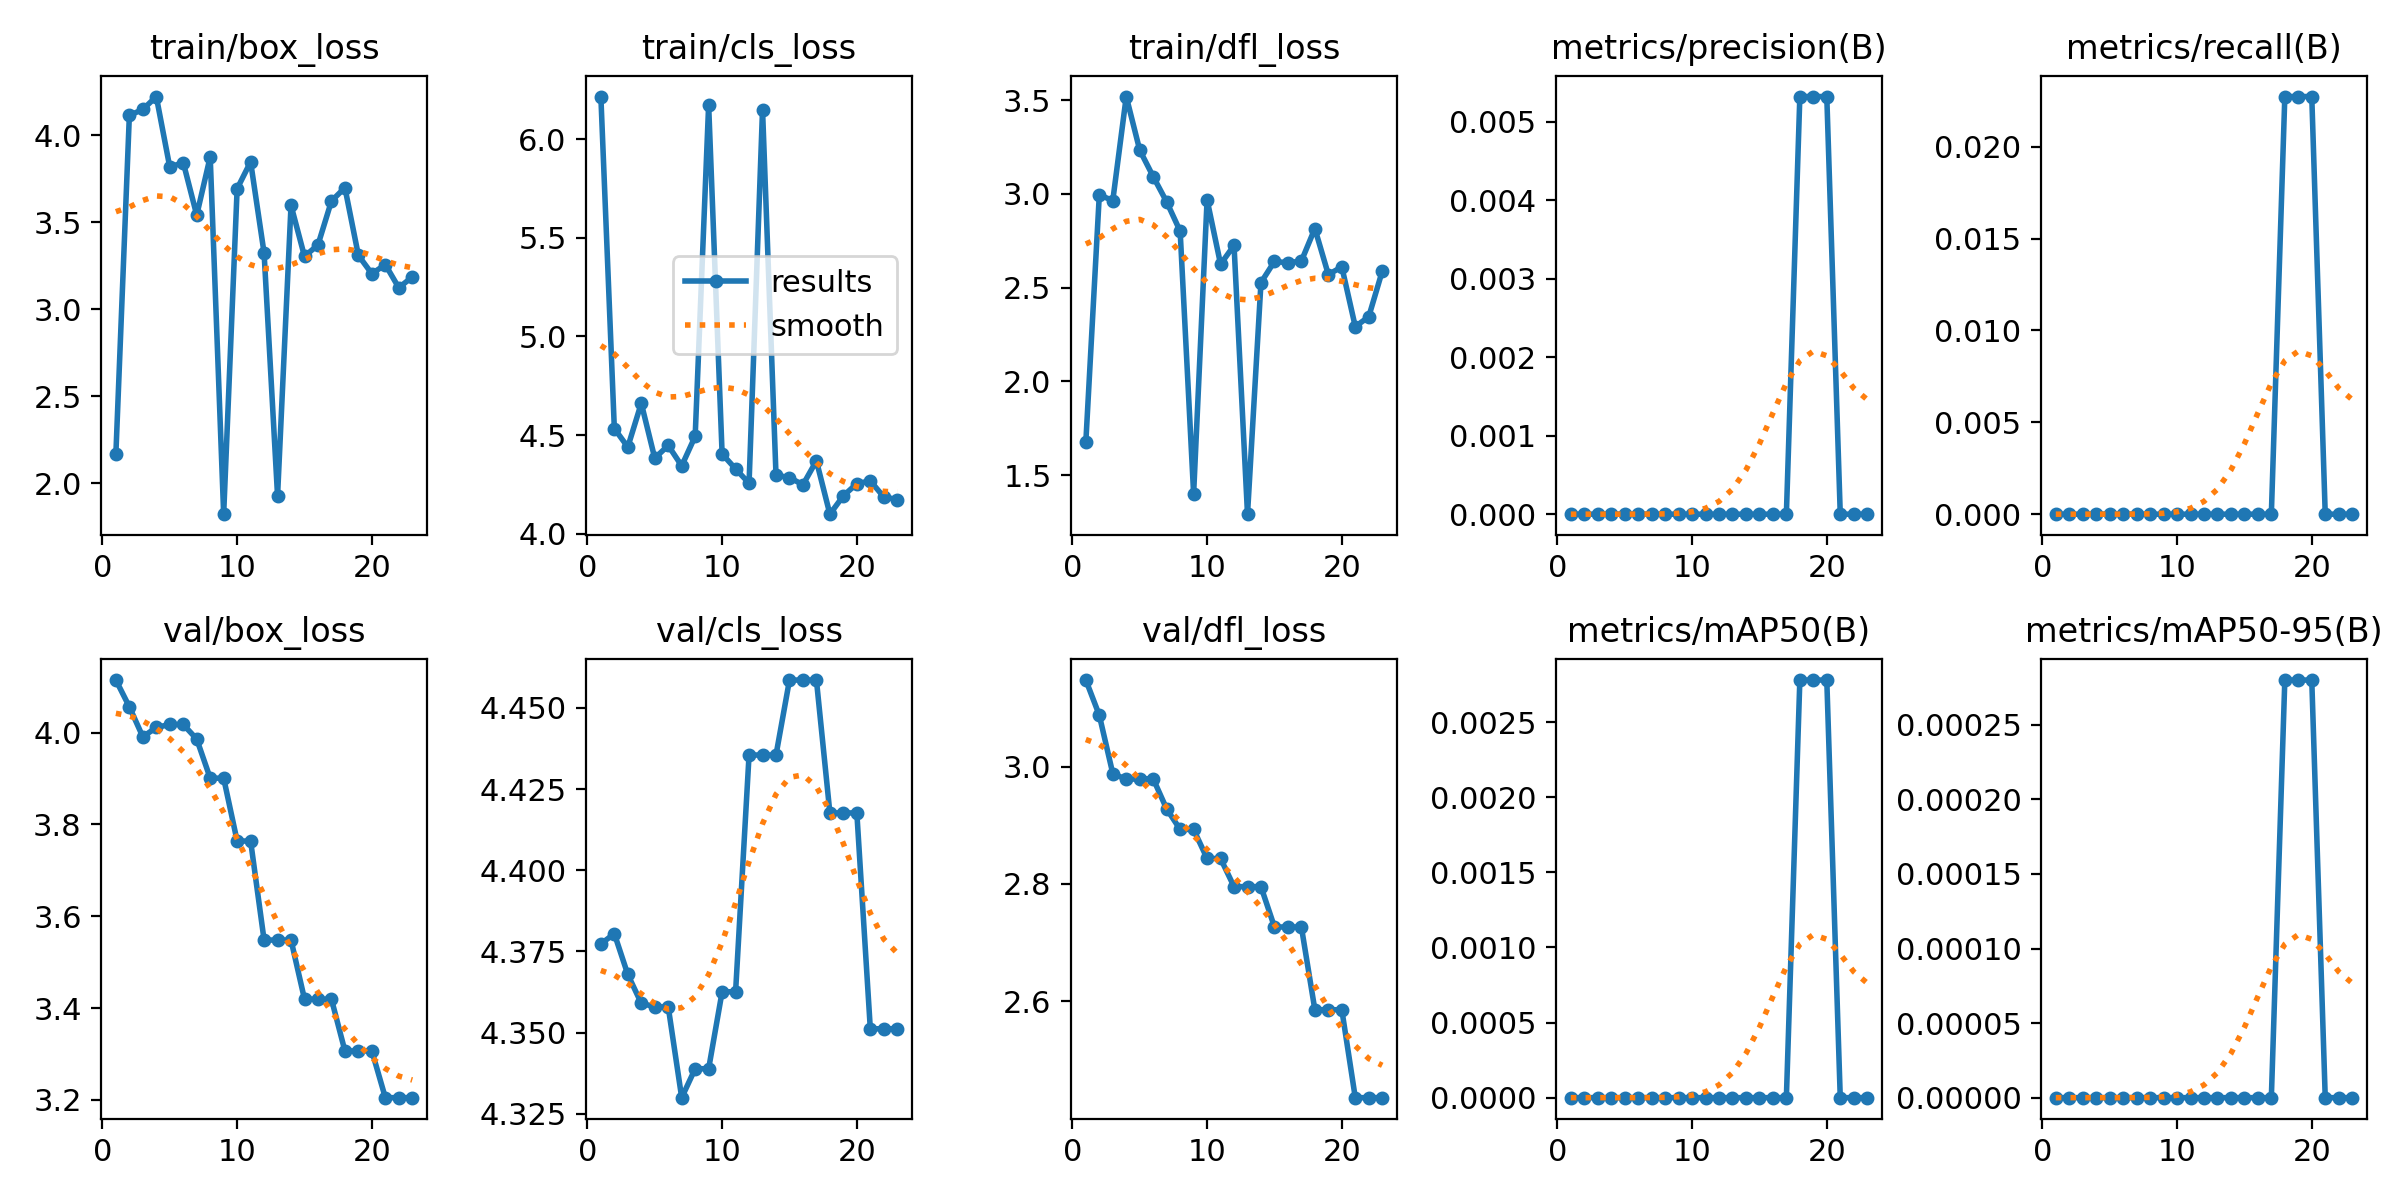

Data behind this chart, as committed beside it:
epoch, time, train/box_loss, train/cls_loss, train/dfl_loss, metrics/precision(B), metrics/recall(B), metrics/mAP50(B), metrics/mAP50-95(B), val/box_loss, val/cls_loss, val/dfl_loss, lr/pg0, lr/pg1, lr/pg2
1, 4.16, 2.169, 6.216, 1.677, 0, 0, 0, 0, 4.114, 4.377, 3.147, 1.111e-05, 1.111e-05, 1.111e-05
2, 7.837, 4.115, 4.533, 2.995, 0, 0, 0, 0, 4.056, 4.38, 3.087, 3.20101e-05, 3.20101e-05, 3.20101e-05
3, 11.67, 4.149, 4.439, 2.964, 0, 0, 0, 0, 3.991, 4.368, 2.988, 5.11504e-05, 5.11504e-05, 5.11504e-05
4, 15.75, 4.223, 4.662, 3.519, 0, 0, 0, 0, 4.011, 4.359, 2.978, 6.85309e-05, 6.85309e-05, 6.85309e-05
5, 19.44, 3.817, 4.383, 3.233, 0, 0, 0, 0, 4.018, 4.358, 2.979, 8.41516e-05, 8.41516e-05, 8.41516e-05
6, 23.06, 3.844, 4.448, 3.092, 0, 0, 0, 0, 4.018, 4.358, 2.979, 9.80124e-05, 9.80124e-05, 9.80124e-05
7, 27.04, 3.541, 4.344, 2.957, 0, 0, 0, 0, 3.986, 4.33, 2.928, 0.0001101, 0.0001101, 0.0001101
8, 30.89, 3.877, 4.494, 2.801, 0, 0, 0, 0, 3.901, 4.339, 2.893, 0.0001205, 0.0001205, 0.0001205
9, 34.44, 1.821, 6.174, 1.399, 0, 0, 0, 0, 3.901, 4.339, 2.893, 0.000129, 0.000129, 0.000129
10, 38.27, 3.693, 4.405, 2.969, 0, 0, 0, 0, 3.764, 4.363, 2.843, 0.0001359, 0.0001359, 0.0001359
11, 42.06, 3.848, 4.329, 2.625, 0, 0, 0, 0, 3.764, 4.363, 2.843, 0.0001409, 0.0001409, 0.0001409
12, 45.98, 3.323, 4.256, 2.725, 0, 0, 0, 0, 3.548, 4.435, 2.795, 0.0001442, 0.0001442, 0.0001442
13, 49.58, 1.926, 6.15, 1.291, 0, 0, 0, 0, 3.548, 4.435, 2.795, 0.0001458, 0.0001458, 0.0001458
14, 53.36, 3.597, 4.297, 2.527, 0, 0, 0, 0, 3.548, 4.435, 2.795, 0.0001455, 0.0001455, 0.0001455
15, 57.09, 3.304, 4.285, 2.64, 0, 0, 0, 0, 3.419, 4.459, 2.727, 0.0001436, 0.0001436, 0.0001436
16, 60.84, 3.37, 4.248, 2.632, 0, 0, 0, 0, 3.419, 4.459, 2.727, 0.0001398, 0.0001398, 0.0001398
17, 64.51, 3.622, 4.37, 2.642, 0, 0, 0, 0, 3.419, 4.459, 2.727, 0.0001343, 0.0001343, 0.0001343
18, 68.2, 3.699, 4.099, 2.815, 0.00532, 0.02273, 0.00278, 0.00028, 3.307, 4.418, 2.586, 0.0001271, 0.0001271, 0.0001271
19, 71.81, 3.309, 4.192, 2.569, 0.00532, 0.02273, 0.00278, 0.00028, 3.307, 4.418, 2.586, 0.0001181, 0.0001181, 0.0001181
20, 75.63, 3.204, 4.254, 2.611, 0.00532, 0.02273, 0.00278, 0.00028, 3.307, 4.418, 2.586, 0.0001073, 0.0001073, 0.0001073
21, 79.24, 3.257, 4.268, 2.292, 0, 0, 0, 0, 3.205, 4.351, 2.436, 9.47461e-05, 9.47461e-05, 9.47461e-05
22, 82.99, 3.123, 4.186, 2.345, 0, 0, 0, 0, 3.205, 4.351, 2.436, 8.04497e-05, 8.04497e-05, 8.04497e-05
23, 86.66, 3.186, 4.173, 2.587, 0, 0, 0, 0, 3.205, 4.351, 2.436, 6.43936e-05, 6.43936e-05, 6.43936e-05
